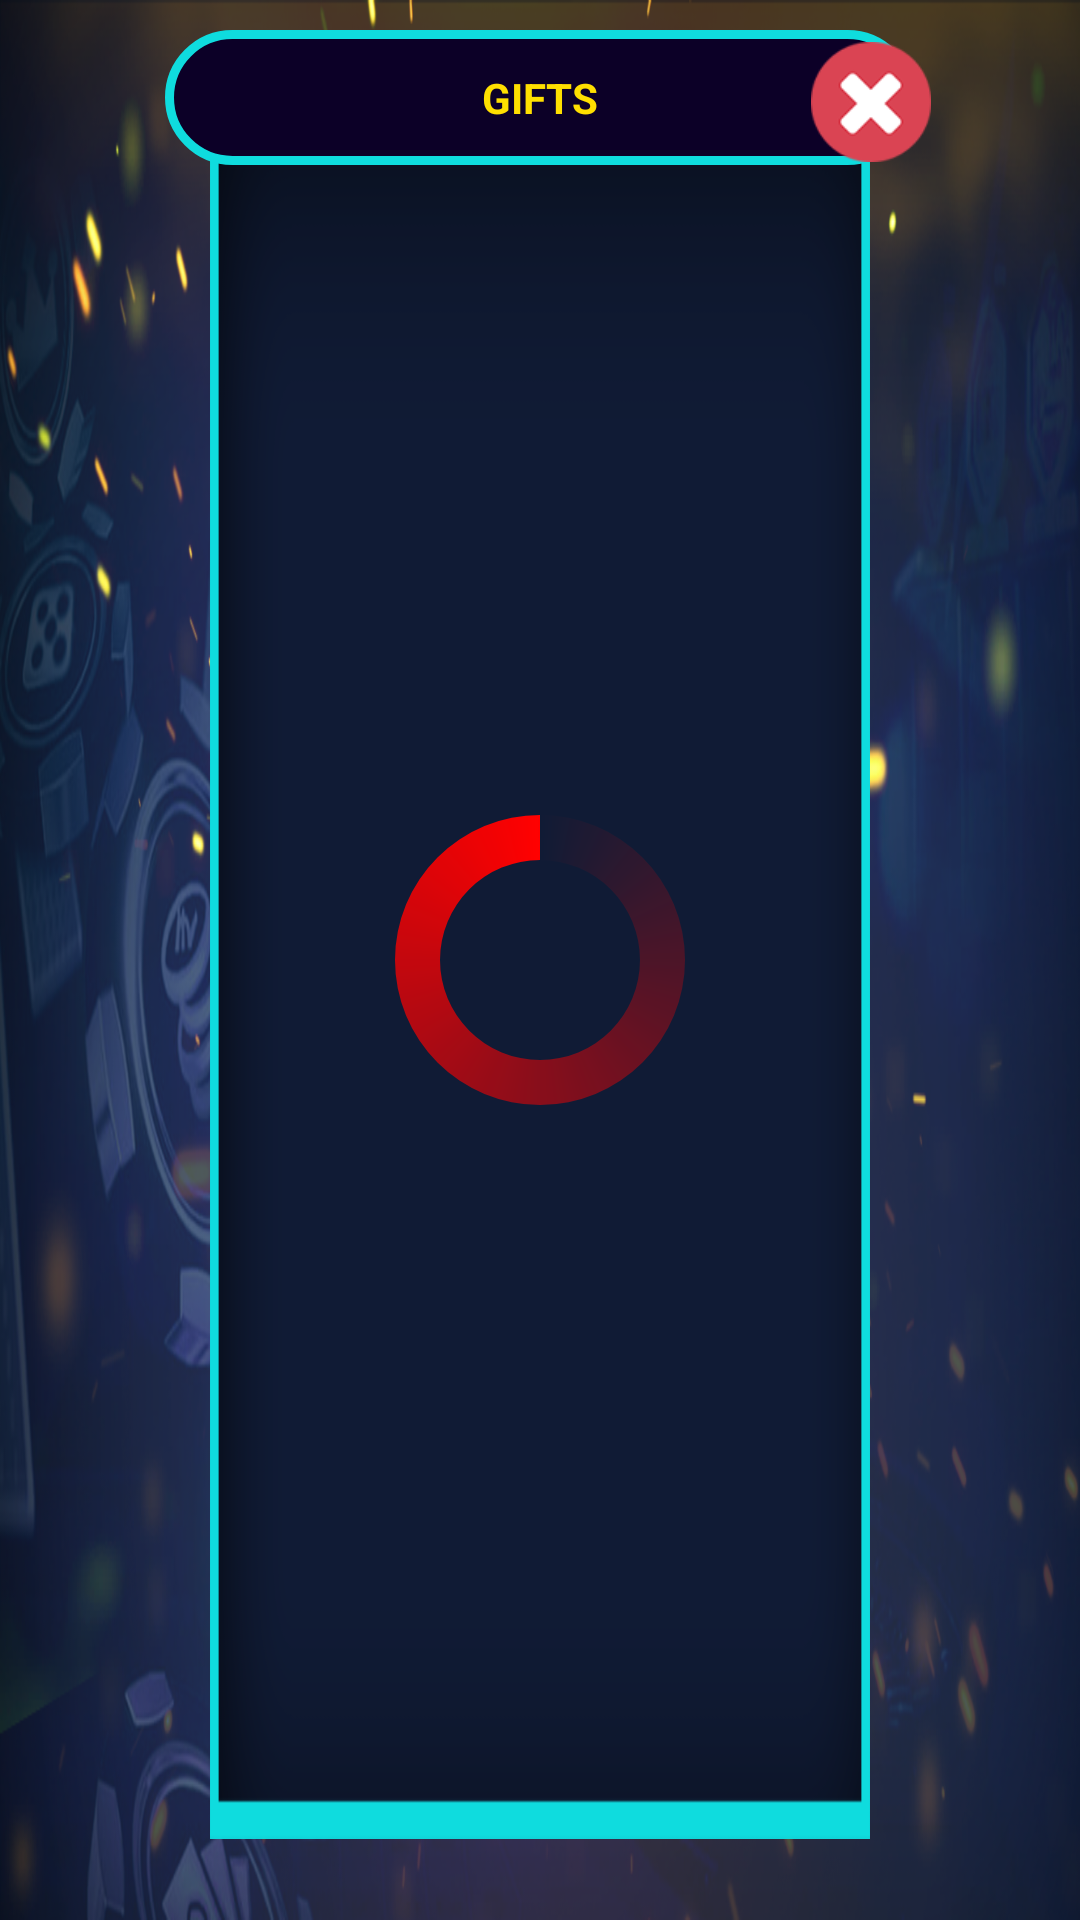

Produce the Android XML layout that renders to this screen, including the resource entries it uses.
<!-- AndroidManifest.xml: application theme Theme.AppCompat.NoActionBar -->
<!-- res/layout/activity_redeem_history.xml -->
<?xml version="1.0" encoding="utf-8"?>
<RelativeLayout xmlns:android="http://schemas.android.com/apk/res/android"
    android:layout_width="match_parent"
    android:layout_height="match_parent"
    android:background="@drawable/bghome"
    android:orientation="vertical">

    <RelativeLayout
        android:layout_width="wrap_content"
        android:layout_height="wrap_content"
        android:layout_centerHorizontal="true">

        <RelativeLayout
            android:id="@+id/lnr_box"
            android:layout_width="wrap_content"
            android:layout_height="match_parent"
            android:layout_marginHorizontal="70dp"
            android:layout_marginVertical="27dp"
            android:layout_marginTop="10dp"
            android:background="@drawable/pop_setting"
            android:orientation="vertical">

            <LinearLayout
                android:layout_width="match_parent"
                android:layout_height="match_parent"
                android:layout_marginHorizontal="10dp"
                android:layout_marginVertical="25dp"
                android:orientation="vertical"
                android:visibility="visible">

                <androidx.recyclerview.widget.RecyclerView
                    android:id="@+id/recylerview_gifts"
                    android:layout_width="match_parent"
                    android:layout_height="match_parent" />


            </LinearLayout>

            <TextView
                android:id="@+id/txtnotfound"
                android:layout_width="match_parent"
                android:layout_height="match_parent"
                android:gravity="center"
                android:text="Data no available!"
                android:visibility="gone" />

            <RelativeLayout
                android:id="@+id/rlt_progress"
                android:layout_width="match_parent"
                android:layout_height="match_parent">

                <ProgressBar
                    android:id="@+id/progressBar"
                    style="?android:attr/progressBarStyle"
                    android:layout_width="300dp"
                    android:layout_height="100dp"
                    android:layout_centerInParent="true"
                    android:layout_gravity="center"
                    android:layout_marginTop="10dp"
                    android:layout_marginBottom="10dp"
                    android:indeterminateDrawable="@drawable/cpb_3"
                    android:indeterminateDuration="4000"
                    android:visibility="visible" />

            </RelativeLayout>


        </RelativeLayout>


        <RelativeLayout
            android:id="@+id/img_diaProfile"
            android:layout_width="250dp"
            android:layout_height="45dp"
            android:layout_centerHorizontal="true"
            android:layout_marginTop="10dp"
            android:background="@drawable/strip_bg"
            android:gravity="center"
            android:src="@drawable/app_icon">

            <TextView
                android:id="@+id/txttitle"
                android:layout_width="match_parent"
                android:layout_height="match_parent"
                android:gravity="center"
                android:text="GIFTS"
                android:textColor="@color/Golder_yellow"
                android:textStyle="bold" />

        </RelativeLayout>

        <ImageView
            android:id="@+id/imgclosetop"
            android:layout_width="40dp"
            android:layout_height="40dp"
            android:layout_marginLeft="-90dp"
            android:layout_marginTop="14dp"
            android:layout_toRightOf="@+id/lnr_box"
            android:src="@drawable/close"
            android:visibility="visible" />


    </RelativeLayout>


</RelativeLayout>
<!-- resources referenced by this layout -->
<resources>
  <color name="Golder_yellow">#FFDF00</color>
  <!-- drawable app_icon: png bitmap (drawable, 77034 bytes) -->
  <!-- drawable bghome: png bitmap (drawable, 696388 bytes) -->
  <!-- drawable close: png bitmap (drawable, 5380 bytes) -->
  <!-- drawable cpb_3 (drawable) -->
  <?xml version="1.0" encoding="utf-8"?>
  <rotate xmlns:android="http://schemas.android.com/apk/res/android"
      android:fromDegrees="-90"
      android:pivotY="50%"
      android:pivotX="50%"
      android:toDegrees="270"
      >
  
      <shape android:shape="ring"
          android:useLevel="false"
          android:thickness="15dp"
          >
  
          <gradient
              android:useLevel="false"
              android:type="sweep"
              android:centerY="0.5"
              android:endColor="#ff0000"
             />
  
      </shape>
  
  
  </rotate>
  <!-- drawable pop_setting: png bitmap (drawable, 12623 bytes) -->
  <!-- drawable strip_bg (drawable) -->
  <?xml version="1.0" encoding="utf-8"?>
  <selector xmlns:android="http://schemas.android.com/apk/res/android">
      <item>
          <shape android:shape="rectangle">
              
              <solid android:color="#0C0027" />
              
              <stroke android:width="3dp" android:color="#0FDCDE" />
              
              <corners android:radius="100dp" />
          </shape>
      </item>
  </selector>
</resources>
